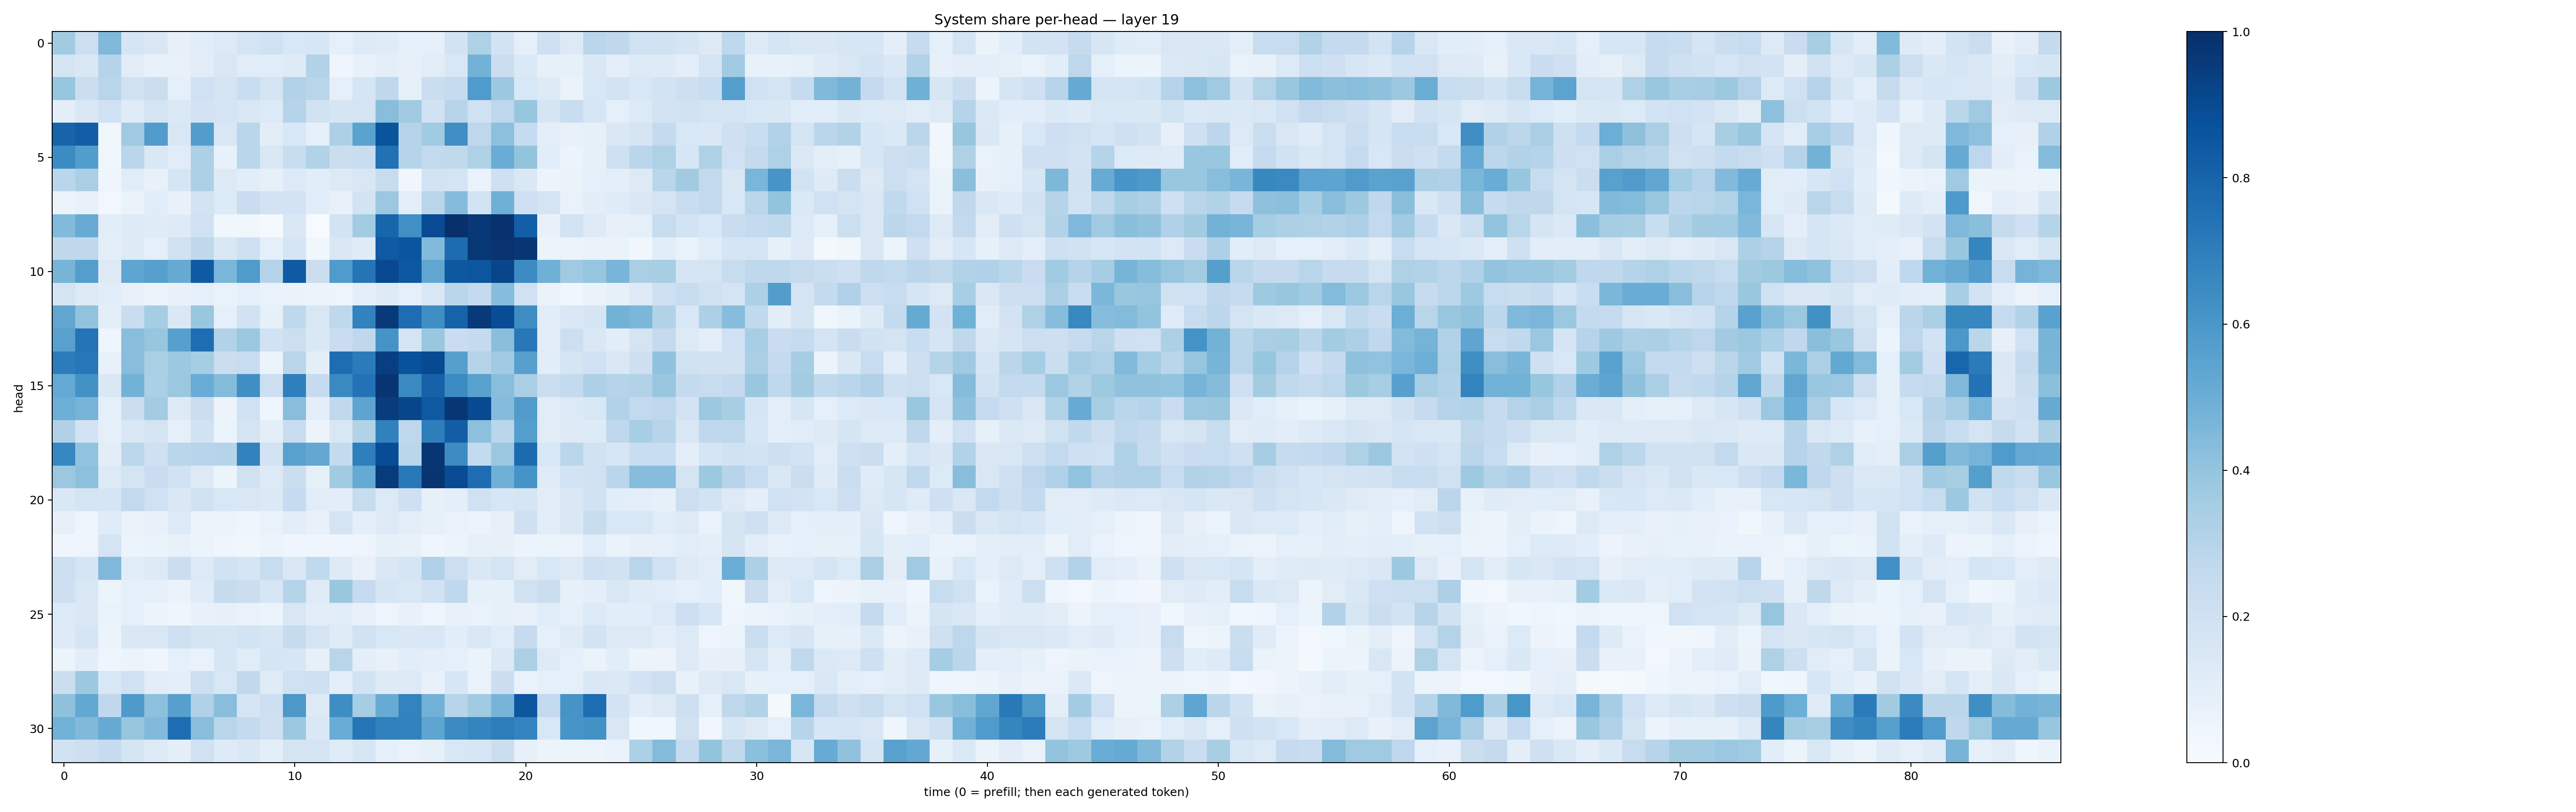

The file beside this chart, header and first rows:
0.36480588, 0.21769938, 0.44555408, 0.16619858, 0.14878023, 0.07862214, 0.113507144, 0.13405994, 0.17612809, 0.19958906, 0.15544507, 0.15807645, 0.08866221, 0.12433331, 0.12089072, 0.09168125, 0.086637296, 0.18539259, 0.3222523, 0.18537545, 0.092512436, 0.20840928, 0.12880313, 0.28701848
0.1723, 0.1495, 0.2976, 0.1107, 0.07796, 0.07065, 0.1131, 0.1499, 0.1152, 0.1142, 0.1214, 0.3154, 0.04363, 0.07267, 0.09688, 0.08034, 0.1101, 0.153, 0.4789, 0.2207, 0.1382, 0.08549, 0.0828, 0.1422
0.3935, 0.2227, 0.2924, 0.196, 0.2212, 0.09209, 0.2031, 0.179, 0.2323, 0.1745, 0.312, 0.2908, 0.09102, 0.1653, 0.2725, 0.0854, 0.2259, 0.2497, 0.585, 0.378, 0.1551, 0.1221, 0.06499, 0.1544
0.09966, 0.1419, 0.2029, 0.1205, 0.1771, 0.1377, 0.1825, 0.1754, 0.149, 0.1362, 0.3045, 0.1941, 0.1665, 0.1722, 0.429, 0.3697, 0.1945, 0.2932, 0.2001, 0.2772, 0.3906, 0.1672, 0.2312, 0.1633
0.7997, 0.8223, 0.03541, 0.3682, 0.5766, 0.1518, 0.5715, 0.1498, 0.2866, 0.104, 0.1543, 0.09319, 0.328, 0.5482, 0.8604, 0.3034, 0.3643, 0.636, 0.2762, 0.4152, 0.2483, 0.0988, 0.0726, 0.08315
0.6461, 0.5706, 0.03672, 0.2846, 0.144, 0.1146, 0.3283, 0.07441, 0.2885, 0.1462, 0.2343, 0.3111, 0.2248, 0.2288, 0.7462, 0.3022, 0.2589, 0.2632, 0.3241, 0.504, 0.4002, 0.1087, 0.06144, 0.08262
0.2857, 0.337, 0.0391, 0.1159, 0.07408, 0.1643, 0.3302, 0.1255, 0.1084, 0.08411, 0.1367, 0.1059, 0.128, 0.1512, 0.238, 0.03439, 0.1854, 0.1774, 0.06898, 0.2032, 0.1448, 0.05652, 0.06263, 0.09024
0.05504, 0.07347, 0.02429, 0.0654, 0.1147, 0.07116, 0.1808, 0.1329, 0.2269, 0.1834, 0.1836, 0.1083, 0.07622, 0.1862, 0.3797, 0.09415, 0.2873, 0.4348, 0.1838, 0.4895, 0.2061, 0.1727, 0.06933, 0.1038
0.4434, 0.5104, 0.1072, 0.1226, 0.1201, 0.1223, 0.2002, 0.03858, 0.03711, 0.01386, 0.1417, 0.005491, 0.1839, 0.3583, 0.7958, 0.632, 0.8914, 0.9987, 0.9653, 0.9886, 0.8187, 0.07217, 0.1868, 0.1316
0.2717, 0.2707, 0.0958, 0.1217, 0.09339, 0.1983, 0.2713, 0.1442, 0.2031, 0.09215, 0.1707, 0.03607, 0.1486, 0.1173, 0.8366, 0.8593, 0.4444, 0.7672, 0.9712, 0.9856, 0.9729, 0.05885, 0.0597, 0.06588
0.469, 0.5667, 0.1267, 0.5368, 0.5604, 0.514, 0.8331, 0.462, 0.5847, 0.3073, 0.8358, 0.2219, 0.5837, 0.7369, 0.9021, 0.8442, 0.5316, 0.847, 0.8541, 0.9146, 0.645, 0.4921, 0.3687, 0.3969
0.1724, 0.1276, 0.114, 0.07725, 0.05868, 0.07251, 0.08827, 0.06842, 0.08776, 0.06714, 0.06519, 0.05968, 0.04803, 0.09909, 0.1235, 0.0871, 0.1515, 0.2882, 0.2573, 0.4303, 0.2005, 0.06385, 0.03662, 0.06494
0.5346, 0.4062, 0.1007, 0.2285, 0.3528, 0.1443, 0.3905, 0.08822, 0.1914, 0.08218, 0.2706, 0.1492, 0.2707, 0.6818, 0.9602, 0.7645, 0.6341, 0.8008, 0.96, 0.8887, 0.644, 0.1082, 0.1482, 0.1699
0.5582, 0.7405, 0.0465, 0.4275, 0.3909, 0.5605, 0.7641, 0.3134, 0.3809, 0.1932, 0.2178, 0.145, 0.2293, 0.2733, 0.6128, 0.1743, 0.3879, 0.2302, 0.2552, 0.4219, 0.7193, 0.1029, 0.2157, 0.1422
0.7046, 0.7265, 0.07686, 0.4297, 0.339, 0.3753, 0.3526, 0.2229, 0.2414, 0.05982, 0.2915, 0.09749, 0.7635, 0.7084, 0.9407, 0.8681, 0.8985, 0.5651, 0.3043, 0.3649, 0.5603, 0.1084, 0.1701, 0.2005
0.5199, 0.6238, 0.1442, 0.4779, 0.3351, 0.381, 0.5048, 0.4385, 0.6345, 0.215, 0.6934, 0.2489, 0.6539, 0.7444, 0.9799, 0.6547, 0.8049, 0.6464, 0.5511, 0.4296, 0.3385, 0.2235, 0.2563, 0.3281
0.4963, 0.4702, 0.08931, 0.2251, 0.3581, 0.1319, 0.2235, 0.05765, 0.2017, 0.04047, 0.4278, 0.09861, 0.2633, 0.541, 0.9523, 0.9105, 0.8418, 0.9728, 0.8999, 0.4361, 0.5806, 0.1103, 0.1354, 0.1551
0.3175, 0.1813, 0.08948, 0.1468, 0.1781, 0.09043, 0.1886, 0.06049, 0.1749, 0.09883, 0.2377, 0.05643, 0.153, 0.3089, 0.6871, 0.2751, 0.6973, 0.8217, 0.4161, 0.2865, 0.5701, 0.1094, 0.125, 0.1239
0.6669, 0.4052, 0.1049, 0.2808, 0.2033, 0.2882, 0.2955, 0.2986, 0.6815, 0.1844, 0.5547, 0.5253, 0.256, 0.6942, 0.887, 0.2885, 0.9739, 0.6483, 0.2574, 0.3798, 0.7708, 0.1524, 0.2854, 0.1928
0.3811, 0.4145, 0.1331, 0.1781, 0.2285, 0.1877, 0.1278, 0.05139, 0.1956, 0.1287, 0.2202, 0.0842, 0.3666, 0.519, 0.954, 0.7161, 0.9838, 0.8914, 0.7622, 0.4909, 0.614, 0.12, 0.1844, 0.1965
0.1464, 0.1722, 0.1651, 0.2593, 0.1997, 0.1453, 0.188, 0.1548, 0.1492, 0.1402, 0.248, 0.1135, 0.1022, 0.2413, 0.1363, 0.2056, 0.07873, 0.0986, 0.198, 0.1576, 0.1692, 0.1109, 0.1484, 0.188
0.08154, 0.04724, 0.1206, 0.06281, 0.07134, 0.1365, 0.055, 0.06036, 0.04464, 0.06651, 0.103, 0.07432, 0.1778, 0.09597, 0.1293, 0.1009, 0.08439, 0.06807, 0.0577, 0.08191, 0.2098, 0.1023, 0.1431, 0.2357
0.04114, 0.04904, 0.1751, 0.06019, 0.06634, 0.07098, 0.06152, 0.04555, 0.03809, 0.05309, 0.0428, 0.04485, 0.04022, 0.04763, 0.08422, 0.07733, 0.04272, 0.05916, 0.08347, 0.08191, 0.06081, 0.05275, 0.05659, 0.1148
0.216, 0.1666, 0.4505, 0.1135, 0.1298, 0.2248, 0.1351, 0.1929, 0.1665, 0.236, 0.1463, 0.262, 0.1263, 0.07534, 0.1483, 0.1699, 0.3175, 0.2172, 0.1471, 0.1745, 0.11, 0.1548, 0.1318, 0.2063
0.2119, 0.1508, 0.06244, 0.0902, 0.09198, 0.06374, 0.1175, 0.2428, 0.2203, 0.1591, 0.2997, 0.1183, 0.3837, 0.2477, 0.1697, 0.1493, 0.191, 0.2681, 0.08225, 0.08371, 0.1981, 0.2248, 0.08069, 0.09727
0.1365, 0.1416, 0.06702, 0.08717, 0.05832, 0.04579, 0.07338, 0.08131, 0.0669, 0.06063, 0.1492, 0.1048, 0.1135, 0.07682, 0.04894, 0.07642, 0.04979, 0.07352, 0.06936, 0.0834, 0.07533, 0.1171, 0.09011, 0.1334
0.1242, 0.1684, 0.06064, 0.1477, 0.1517, 0.2066, 0.1658, 0.1602, 0.186, 0.1564, 0.2432, 0.1723, 0.1193, 0.1942, 0.1526, 0.1429, 0.1544, 0.1056, 0.1433, 0.1166, 0.2464, 0.08891, 0.1201, 0.1821
0.05952, 0.1082, 0.0432, 0.06088, 0.03942, 0.08734, 0.06788, 0.1635, 0.1172, 0.1642, 0.1598, 0.084, 0.2922, 0.09744, 0.07166, 0.1067, 0.09644, 0.09031, 0.06352, 0.1377, 0.3244, 0.1224, 0.08941, 0.06325
0.2193, 0.3754, 0.1523, 0.201, 0.1016, 0.09805, 0.2154, 0.1558, 0.2623, 0.1184, 0.1999, 0.2099, 0.09775, 0.1868, 0.1213, 0.1262, 0.07364, 0.1631, 0.06893, 0.2238, 0.06736, 0.0924, 0.08609, 0.1422
0.4111, 0.5248, 0.2668, 0.5864, 0.4179, 0.5591, 0.3202, 0.4278, 0.1668, 0.2118, 0.5963, 0.1328, 0.6402, 0.355, 0.5089, 0.6776, 0.4841, 0.2968, 0.3659, 0.4705, 0.8555, 0.2583, 0.6121, 0.7656
0.4875, 0.4491, 0.5145, 0.3942, 0.445, 0.763, 0.4293, 0.2918, 0.2565, 0.2064, 0.3796, 0.1428, 0.5049, 0.7267, 0.6872, 0.6829, 0.5365, 0.6493, 0.6736, 0.7024, 0.6774, 0.1531, 0.6088, 0.624
0.1941, 0.2124, 0.2479, 0.1663, 0.1284, 0.09393, 0.1976, 0.1246, 0.1479, 0.09844, 0.1775, 0.1751, 0.1173, 0.1617, 0.09345, 0.06951, 0.08301, 0.1528, 0.1616, 0.2244, 0.08166, 0.05751, 0.05107, 0.0562
